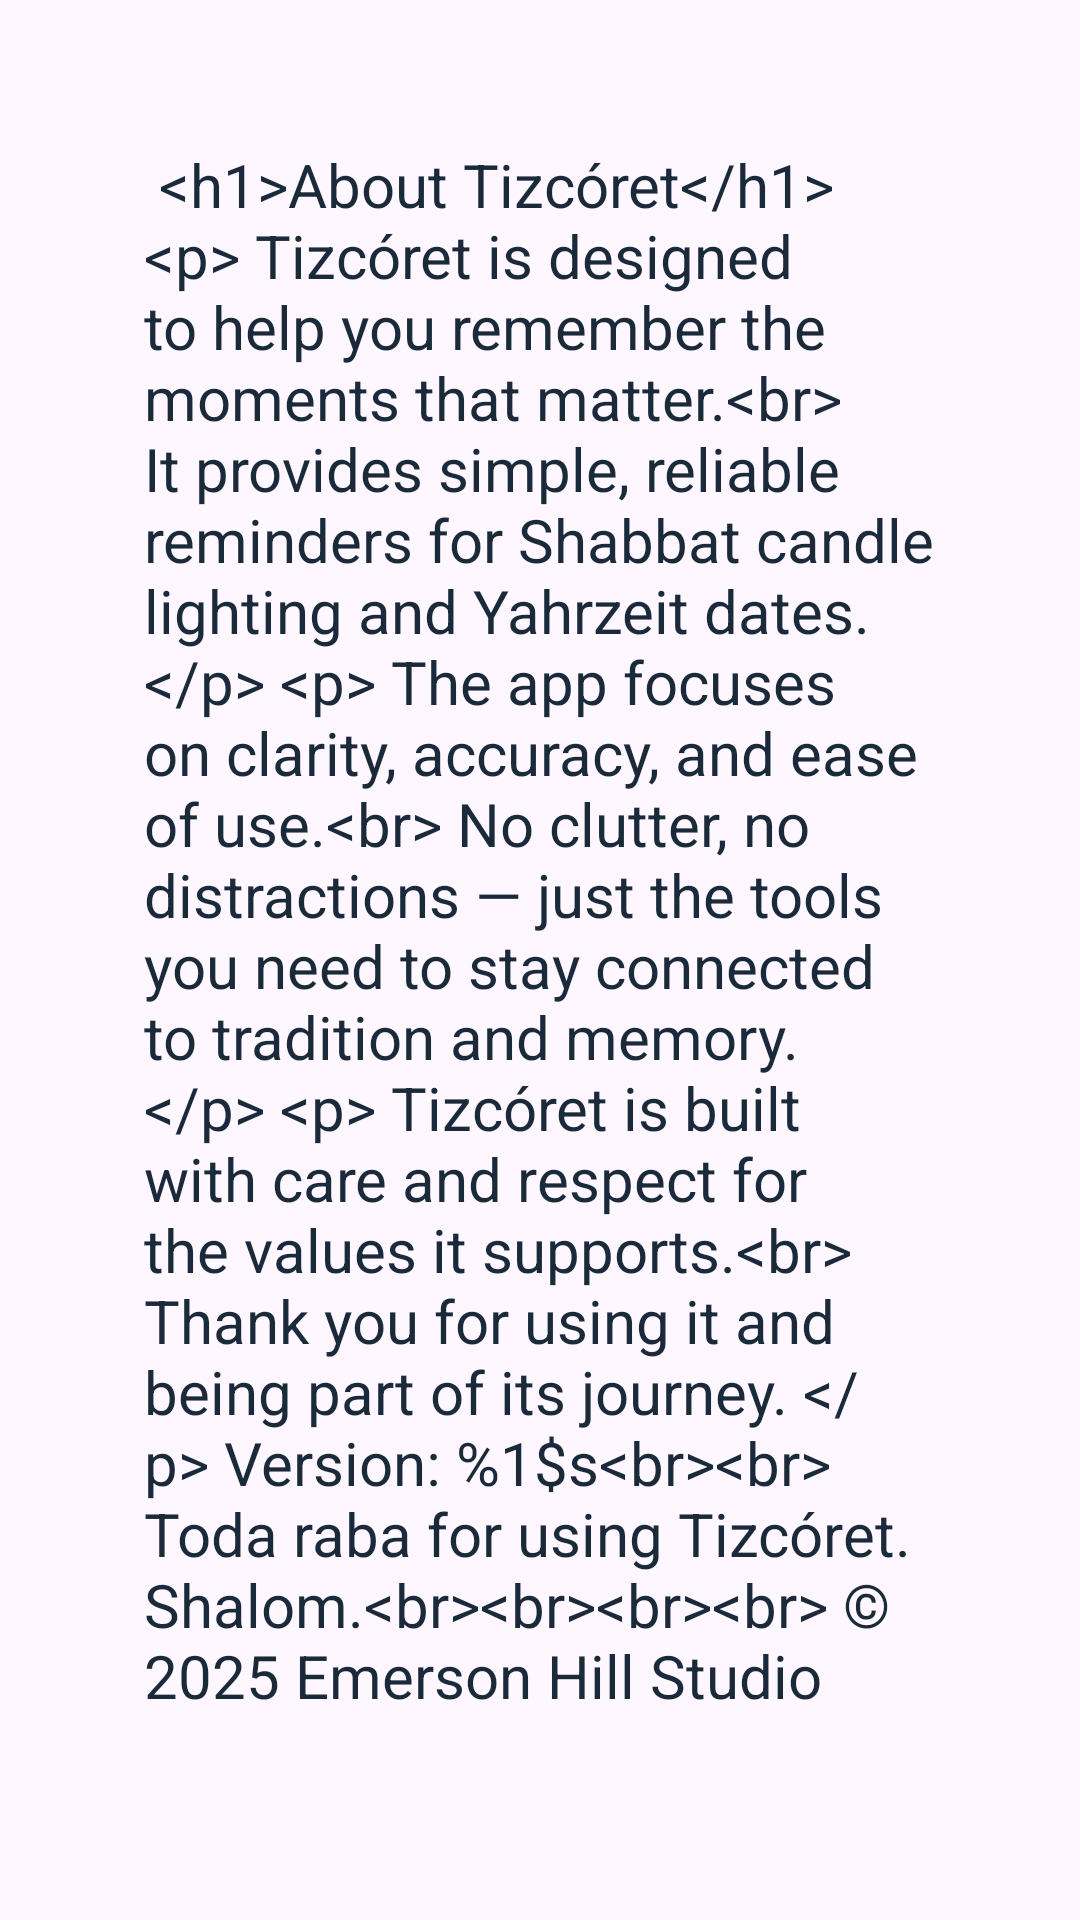

Android layout source for this screen:
<!-- AndroidManifest.xml: application theme Theme.Tizkoret -->
<!-- res/layout/activity_about.xml -->
<?xml version="1.0" encoding="utf-8"?>
<androidx.constraintlayout.widget.ConstraintLayout
    xmlns:android="http://schemas.android.com/apk/res/android"
    xmlns:app="http://schemas.android.com/apk/res-auto"
    android:layout_width="match_parent"
    android:layout_height="match_parent"
    android:padding="24dp"
    >

    <TextView
        android:id="@+id/aboutText"
        android:layout_width="0dp"
        android:layout_height="wrap_content"
        android:text="@string/about_text"
        android:textSize="20sp"
        android:textColor="@color/text_on_blue"
        android:gravity="start"
        android:padding="24dp"
        app:layout_constraintStart_toStartOf="parent"
        app:layout_constraintEnd_toEndOf="parent"
        app:layout_constraintTop_toTopOf="parent"
        app:layout_constraintVertical_bias="0.2" />


</androidx.constraintlayout.widget.ConstraintLayout>
<!-- resources referenced by this layout -->
<resources>
  <color name="text_on_blue">#1A2A3A</color>
  <string name="about_text">
  &lt;h1&gt;About Tizcóret&lt;/h1&gt;
  
  &lt;p&gt;
  Tizcóret is designed to help you remember the moments that matter.&lt;br&gt;
  It provides simple, reliable reminders for Shabbat candle lighting and
  Yahrzeit dates.
  &lt;/p&gt;
  
  &lt;p&gt;
  The app focuses on clarity, accuracy, and ease of use.&lt;br&gt;
  No clutter, no distractions — just the tools you need to stay connected
  to tradition and memory.
  &lt;/p&gt;
  
  &lt;p&gt;
  Tizcóret is built with care and respect for the values it supports.&lt;br&gt;
  Thank you for using it and being part of its journey.
  &lt;/p&gt;
  Version: %1$s&lt;br&gt;&lt;br&gt;
  
      Toda raba for using Tizcóret. Shalom.&lt;br&gt;&lt;br&gt;&lt;br&gt;&lt;br&gt;
      © 2025 Emerson Hill Studio
  </string>
  <style name="Theme.Tizkoret" parent="Theme.Material3.DayNight.NoActionBar">
          
          <item name="android:alertDialogTheme">@style/TizkoretDialogTheme</item>
      </style>
  <style name="TizkoretDialogTheme" parent="ThemeOverlay.Material3.MaterialAlertDialog">
          
          <item name="android:windowBackground">@android:color/transparent</item>
          <item name="background">@android:color/transparent</item>
          <item name="colorPrimary">@color/md_theme_primary</item>
          <item name="colorOnPrimary">@color/md_theme_onPrimary</item>
  
          
          <item name="buttonBarPositiveButtonStyle">@style/TizkoretDialogButton</item>
          <item name="buttonBarNegativeButtonStyle">@style/TizkoretDialogButton</item>
      </style>
  <color name="md_theme_primary">#6750A4</color>
  <color name="md_theme_onPrimary">#000000</color>
  <style name="TizkoretDialogButton" parent="Widget.Material3.Button.TextButton.Dialog">
          <item name="android:textSize">18sp</item>
          <item name="android:paddingLeft">24dp</item>
          <item name="android:paddingRight">24dp</item>
      </style>
</resources>
